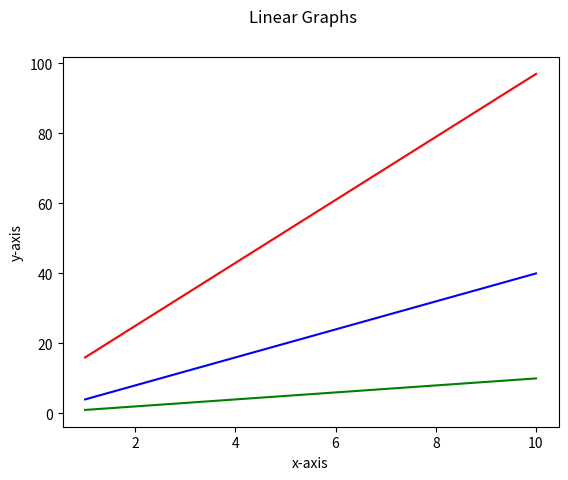

This figure's Python source:
import matplotlib.pyplot as plt

# Let's create 3 random linear graphs

x = [1, 2, 3, 4, 5, 6, 7, 8, 9, 10]
y1 = []
y2 = []
y3 = []

# Functions for y-axis to create 3 separate graphs
for i in x:
    y1.append(i)
    y2.append(i*6 + i*3 + 7)
    y3.append(i*4)

# plt.plot plots graph on the same space

plt.plot(x, y1, color = "green")
plt.plot(x, y2, color = "red")
plt.plot(x, y3, color = "blue")

# Checking generated values
print(x,"\n", y1, "\n", y2, "\n", y3)

# Annotating
plt.suptitle("Linear Graphs")
plt.xlabel("x-axis")
plt.ylabel("y-axis")

# Displays Graph on the screen
plt.show()
